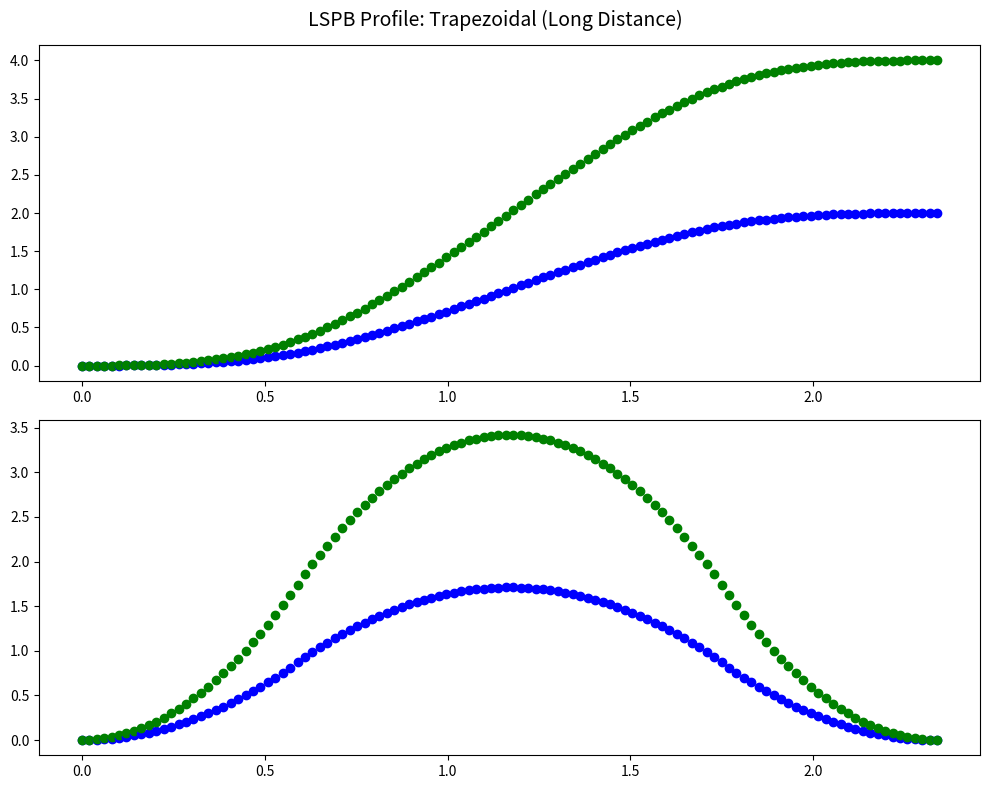
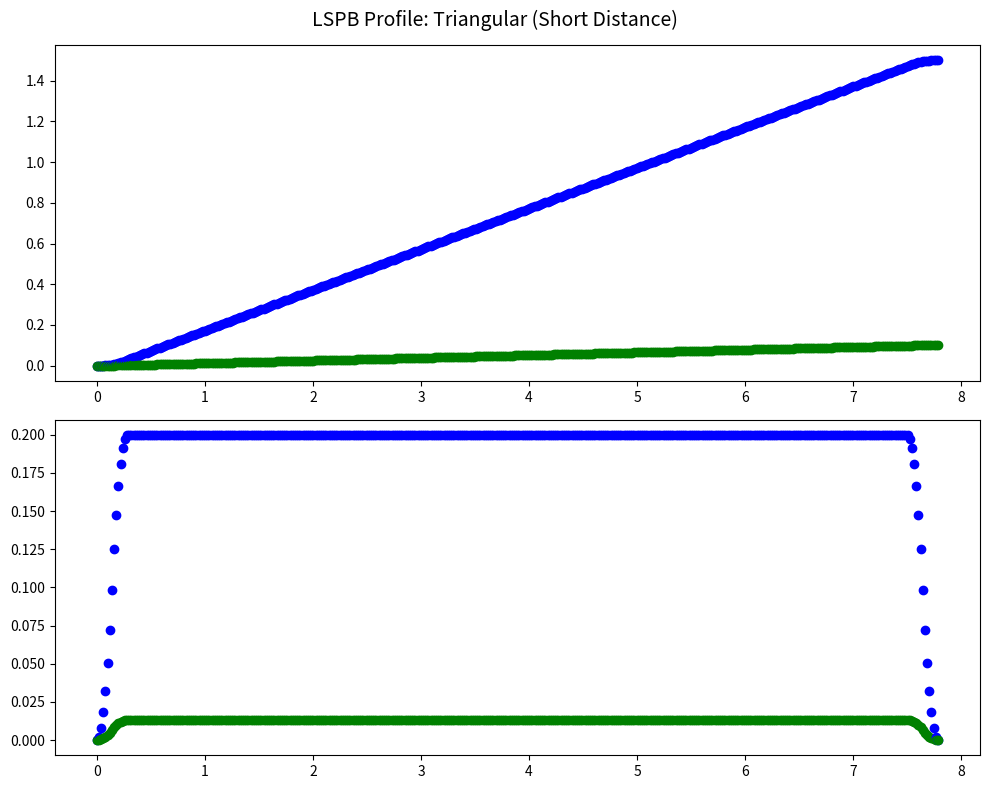

Write Python code to recreate these figures, in order.
import numpy as np
from abc import ABC, abstractmethod
from typing import List, Tuple

# --- Modular Velocity Profile System ---
class VelocityProfile(ABC):
    """Abstract base class for motion profiles."""
    @abstractmethod
    def generate(self, distance: List[float], vel: List[float], a_max: float = 1.) -> Tuple[np.ndarray, np.ndarray]:
        """Returns position and velocity arrays for a synchronized LSPB."""
        pass

class LSPBProfile(VelocityProfile):
    """
    Linear Segment with Parabolic Blend (Trapezoidal Velocity Profile).
    Improved with Multi-Axis Synchronization and Vector Projection.
    """
    def generate(self, distance: List[float], vel: List[float], a_max: float = 1.):
        """
        Calculates synchronized LSPB parameters.
        Args:
            distance: Target distance for each axis.
            vel: Cruise velocity limit for each axis.
            a_max: Max acceleration (scalar or list per axis).
        """
        # 1. Convert inputs to numpy arrays
        self.dist_axes = np.array(distance)
        self.v_limits = np.array(vel)
        
        # Handle scalar vs list inputs for constraints
        if np.ndim(a_max) == 0: a_limits = np.full_like(self.dist_axes, a_max, dtype=float)
        else: a_limits = np.array(a_max, dtype=float)
            
        # 2. Project Constraints to 1D Path
        self.dist_path = np.linalg.norm(self.dist_axes)
        
        if self.dist_path < 1e-9:
            self.u_vec = np.zeros_like(self.dist_axes)
            self.T = 0.0
            return

        # Unit Direction Vector
        self.u_vec = self.dist_axes / self.dist_path
        
        # Active axes mask
        active_mask = np.abs(self.u_vec) > 1e-6
        
        # Calculate Effective Path Limits (Weakest Link Logic)
        self.path_v_max = np.min(self.v_limits[active_mask] / np.abs(self.u_vec[active_mask]))
        self.path_a_max = np.min(a_limits[active_mask] / np.abs(self.u_vec[active_mask]))

        # 3. Robust 1D Solver
        # Determine Blend Time (time to accelerate) assuming we reach v_max
        tb_ideal = self.path_v_max / self.path_a_max
        
        # Check if we are Distance Limited (Triangular Profile)
        # Distance required to reach full speed and stop: D = v^2 / a
        d_full_speed = (self.path_v_max**2) / self.path_a_max
        
        if self.dist_path < d_full_speed:
            # -- Triangular Profile (Short Move) --
            # We never reach path_v_max. We peak at a lower velocity.
            # dist = a * tb^2  =>  tb = sqrt(dist / a)
            self.tb = np.sqrt(self.dist_path / self.path_a_max)
            self.T = 2 * self.tb
            
            # Recalculate actual peak parameters for this specific move
            self.v_cruise_actual = self.path_a_max * self.tb
            self.a_actual = self.path_a_max # We still use max accel
        else:
            # -- Trapezoidal Profile (Long Move) --
            self.tb = tb_ideal
            self.v_cruise_actual = self.path_v_max
            self.a_actual = self.path_a_max
            
            # Distance covered during blends (accel + decel): D_blend = v*tb
            # Remaining distance for cruise: D_cruise = dist - v*tb
            # T_cruise = D_cruise / v
            # T_total = 2*tb + T_cruise = 2*tb + (dist/v - tb) = dist/v + tb
            self.T = (self.dist_path / self.v_cruise_actual) + self.tb

    def s(self, t: float):
        # Piecewise evaluation for scalar path s(t) and v(t)
        if t <= self.tb:
            # Acceleration phase
            s_scalar = 0.5 * self.a_actual * t**2
            v_scalar = self.a_actual * t
        elif t < self.T - self.tb:
            # Cruise phase
            # s = s_accel_end + v * (t - tb)
            # s_accel_end = 0.5 * a * tb^2 = 0.5 * v * tb
            s_accel_end = 0.5 * self.v_cruise_actual * self.tb
            s_scalar = s_accel_end + self.v_cruise_actual * (t - self.tb)
            v_scalar = self.v_cruise_actual
        elif t <= self.T:
            # Deceleration phase
            # easier to calculate from the end backwards
            t_rem = self.T - t
            s_scalar = self.dist_path - 0.5 * self.a_actual * t_rem**2
            v_scalar = self.a_actual * t_rem
        else:
            s_scalar = self.dist_path
            v_scalar = 0.0

        # Scale by direction vector for multi-axis output
        return (s_scalar * self.u_vec, v_scalar * self.u_vec)

class SCurveProfile(VelocityProfile):
    """
    S-Curve (Double S) Velocity Profile with Multi-Axis Synchronization.
    Automatically handles ideal, triangular, and short-move cases.
    """
    def generate(self, distance: List[float], vel: List[float], a_max: float = 7.5, j_max: float = 10.):
        """
        Calculates synchronized S-Curve parameters.
        Args:
            distance: Target distance for each axis.
            vel: Cruise velocity limit for each axis.
            a_max: Max acceleration (scalar or list per axis).
            j_max: Max jerk (scalar or list per axis).
        """
        # 1. Convert inputs to numpy arrays
        self.dist_axes = np.array(distance)
        self.v_limits = np.array(vel)
        
        # Handle scalar vs list inputs for constraints
        if np.ndim(a_max) == 0: a_limits = np.full_like(self.dist_axes, a_max, dtype=float)
        else: a_limits = np.array(a_max, dtype=float)
            
        if np.ndim(j_max) == 0: j_limits = np.full_like(self.dist_axes, j_max, dtype=float)
        else: j_limits = np.array(j_max, dtype=float)

        # 2. Project Constraints to 1D Path
        self.dist_path = np.linalg.norm(self.dist_axes)
        
        if self.dist_path < 1e-9:
            self.u_vec = np.zeros_like(self.dist_axes)
            self.T = 0.0
            return # Zero movement

        # Unit Direction Vector
        self.u_vec = self.dist_axes / self.dist_path
        
        # Active axes mask (avoid division by zero)
        active_mask = np.abs(self.u_vec) > 1e-6
        
        # Calculate Effective Path Limits (Weakest Link Logic)
        self.path_v_max = np.min(self.v_limits[active_mask] / np.abs(self.u_vec[active_mask]))
        self.path_a_max = np.min(a_limits[active_mask] / np.abs(self.u_vec[active_mask]))
        self.path_j_max = np.min(j_limits[active_mask] / np.abs(self.u_vec[active_mask]))

        # 3. Robust 1D Solver
        # A. Theoretical Limits
        v_accel_limit = self.path_a_max**2 / self.path_j_max

        # B. Ideal Times (Infinite Distance)
        if self.path_v_max <= v_accel_limit:
            Ta_ideal = np.sqrt(self.path_v_max / self.path_j_max)
            Tc_ideal = 0.0
        else:
            Ta_ideal = self.path_a_max / self.path_j_max
            Tc_ideal = (self.path_v_max - self.path_a_max * Ta_ideal) / self.path_a_max

        # C. Check Distance Requirement
        d_req_for_cruise = self.path_v_max * (2 * Ta_ideal + Tc_ideal)

        if self.dist_path >= d_req_for_cruise:
            # Scenario: Long Move (Has Cruise)
            self.Ta = Ta_ideal
            self.Tc = Tc_ideal
            d_cruise = self.dist_path - d_req_for_cruise
            self.Tcruise = d_cruise / self.path_v_max
        else:
            # Scenario: Short Move (No Cruise)
            self.Tcruise = 0.0
            d_half = self.dist_path / 2.0
            # Distance to reach peak accel (triangular profile)
            d_amax_triangular = self.path_j_max * (self.path_a_max / self.path_j_max)**3
            
            if d_half < d_amax_triangular:
                # Sub-Case: Double Triangle (Jerk Limited)
                self.Ta = (d_half / self.path_j_max)**(1/3)
                self.Tc = 0.0
            else:
                # Sub-Case: Trapezoidal Accel (Accel Limited)
                self.Ta = self.path_a_max / self.path_j_max
                # Solve quadratic: Tc^2 + 3*Ta*Tc + (2*Ta^2 - 2*d_half/a_max) = 0
                roots_tc = np.roots([1, 3*self.Ta, (2*self.Ta**2 - 2*d_half/self.path_a_max)])
                self.Tc = np.max(roots_tc)

        # 4. Pre-calculate Boundary States
        self.j_use = self.path_j_max
        self.a_use = self.path_j_max * self.Ta  # Actual peak accel (critical for triangle case)
        self.v0 = 0.0
        
        # Switching times
        self.t1 = self.Ta
        self.t2 = self.Ta + self.Tc
        self.t3 = 2*self.Ta + self.Tc
        self.t4 = 2*self.Ta + self.Tc + self.Tcruise
        self.t5 = 3*self.Ta + self.Tc + self.Tcruise
        self.t6 = 3*self.Ta + 2*self.Tc + self.Tcruise
        self.T  = 4*self.Ta + 2*self.Tc + self.Tcruise
        
        # Boundary values (Path Scalar)
        self.v1 = self.v0 + 0.5 * self.j_use * self.Ta**2
        self.s1 = self.v0 * self.Ta + (1/6) * self.j_use * self.Ta**3
        
        self.v2 = self.v1 + self.a_use * self.Tc
        self.s2 = self.s1 + self.v1 * self.Tc + 0.5 * self.a_use * self.Tc**2
        
        self.v_mid = self.v2 + 0.5 * self.j_use * self.Ta**2
        self.s3 = self.s2 + self.v2 * self.Ta + 0.5 * self.a_use * self.Ta**2 - (1/6) * self.j_use * self.Ta**3
        
        self.s4 = self.s3 + self.v_mid * self.Tcruise
        
        self.v5 = self.v_mid - 0.5 * self.j_use * self.Ta**2
        self.s5 = self.s4 + self.v_mid * self.Ta - (1/6) * self.j_use * self.Ta**3
        
        self.v6 = self.v5 - self.a_use * self.Tc
        self.s6 = self.s5 + self.v5 * self.Tc - 0.5 * self.a_use * self.Tc**2

    def s(self, t: float):
        # Piecewise evaluation for scalar path s(t) and v(t) using relative time
        if t < self.t1:
            s_scalar = self.v0*t + (1/6)*self.j_use*t**3
            v_scalar = self.v0 + 0.5 * self.j_use * t**2
        elif t < self.t2:
            dt = t - self.t1
            s_scalar = self.s1 + self.v1*dt + 0.5*self.a_use*dt**2
            v_scalar = self.v1 + self.a_use*dt
        elif t < self.t3:
            dt = t - self.t2
            s_scalar = self.s2 + self.v2*dt + 0.5*self.a_use*dt**2 - (1/6)*self.j_use*dt**3
            v_scalar = self.v2 + self.a_use*dt - 0.5 * self.j_use * dt**2
        elif t < self.t4:
            dt = t - self.t3
            s_scalar = self.s3 + self.v_mid*dt
            v_scalar = self.v_mid
        elif t < self.t5:
            dt = t - self.t4
            s_scalar = self.s4 + self.v_mid*dt - (1/6)*self.j_use*dt**3
            v_scalar = self.v_mid - 0.5 * self.j_use * dt**2
        elif t < self.t6:
            dt = t - self.t5
            s_scalar = self.s5 + self.v5*dt - 0.5*self.a_use*dt**2
            v_scalar = self.v5 - self.a_use*dt
        elif t <= self.T:
            dt = t - self.t6
            s_scalar = self.s6 + self.v6*dt - 0.5*self.a_use*dt**2 + (1/6)*self.j_use*dt**3
            v_scalar = self.v6 - self.a_use*dt + 0.5 * self.j_use * dt**2
        else:
            s_scalar = self.dist_path
            v_scalar = 0.0

        # Scale by direction vector to get multi-axis output
        return (s_scalar * self.u_vec, v_scalar * self.u_vec)


if __name__ == "__main__":
    import matplotlib.pyplot as plt
    
    # Test scenarios
    scenarios = [
        {"name": "Trapezoidal (Long Distance)", "distance": [2., 4.], "vel": [3.0, 5.0]},
        {"name": "Triangular (Short Distance)", "distance": [1.5, 0.1], "vel": [0.2, 1.0]},
    ]
    
    # profile = LSPBProfile()
    profile = SCurveProfile()
    
    # Create separate plots for each scenario
    for i, scenario in enumerate(scenarios):
        params = {k: v for k, v in scenario.items() if k != 'name'}
        profile.generate(**params)
        
        # Create individual plot for this scenario
        fig, (ax1, ax2) = plt.subplots(2, 1, figsize=(10, 8))
        fig.suptitle(f'LSPB Profile: {scenario["name"]}', fontsize=14)
        
        dt = 0.02
        times = np.linspace(0, profile.T, int(profile.T / dt))

        for t in times:
            s, s_dot = profile.s(t)
            ax1.plot(t, s[0], 'bo')
            ax1.plot(t, s[1], 'go')
            ax2.plot(t, s_dot[0], 'bo')
            ax2.plot(t, s_dot[1], 'go')
        
        plt.tight_layout()
        plt.show()
